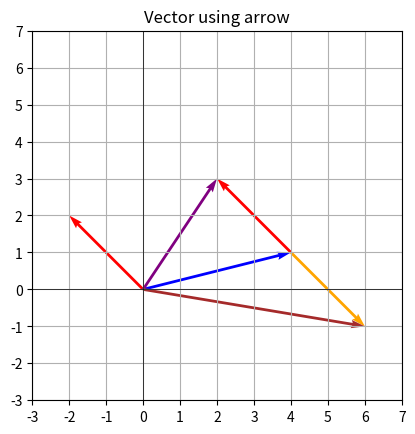

Write the Python code that produced this figure.
"""
2 Draw v = (4, 1), w = (-2, 2), v + w, and v - w in a single xy plane.

v: blue
w: red
v + w: purple
-w: orange
v - w: brown
"""

import matplotlib.pyplot as plt

plt.figure()

# Draw v = (4, 1)
plt.quiver(0, 0, 4, 1, angles="xy", scale_units="xy", scale=1, color="blue")

# Draw w = (-2, 2)
plt.quiver(0, 0, -2, 2, angles="xy", scale_units="xy", scale=1, color="red")

# Draw v + w from v
plt.quiver(4, 1, -2, 2, angles="xy", scale_units="xy", scale=1, color="red")

# Draw v + w from 0
plt.quiver(0, 0, 2, 3, angles="xy", scale_units="xy", scale=1, color="purple")

# Draw -w from v
plt.quiver(4, 1, 2, -2, angles="xy", scale_units="xy", scale=1, color="orange")

# Draw v - w from 0
plt.quiver(0, 0, 6, -1, angles="xy", scale_units="xy", scale=1, color="brown")


plt.xlim(-3, 7)
plt.ylim(-3, 7)
plt.grid()

plt.xticks(range(-3, 8, 1))
plt.yticks(range(-3, 8, 1))

plt.axhline(0, color="black", linewidth=0.5)
plt.axvline(0, color="black", linewidth=0.5)
plt.gca().set_aspect("equal")
plt.title("Vector using arrow")
plt.show()
